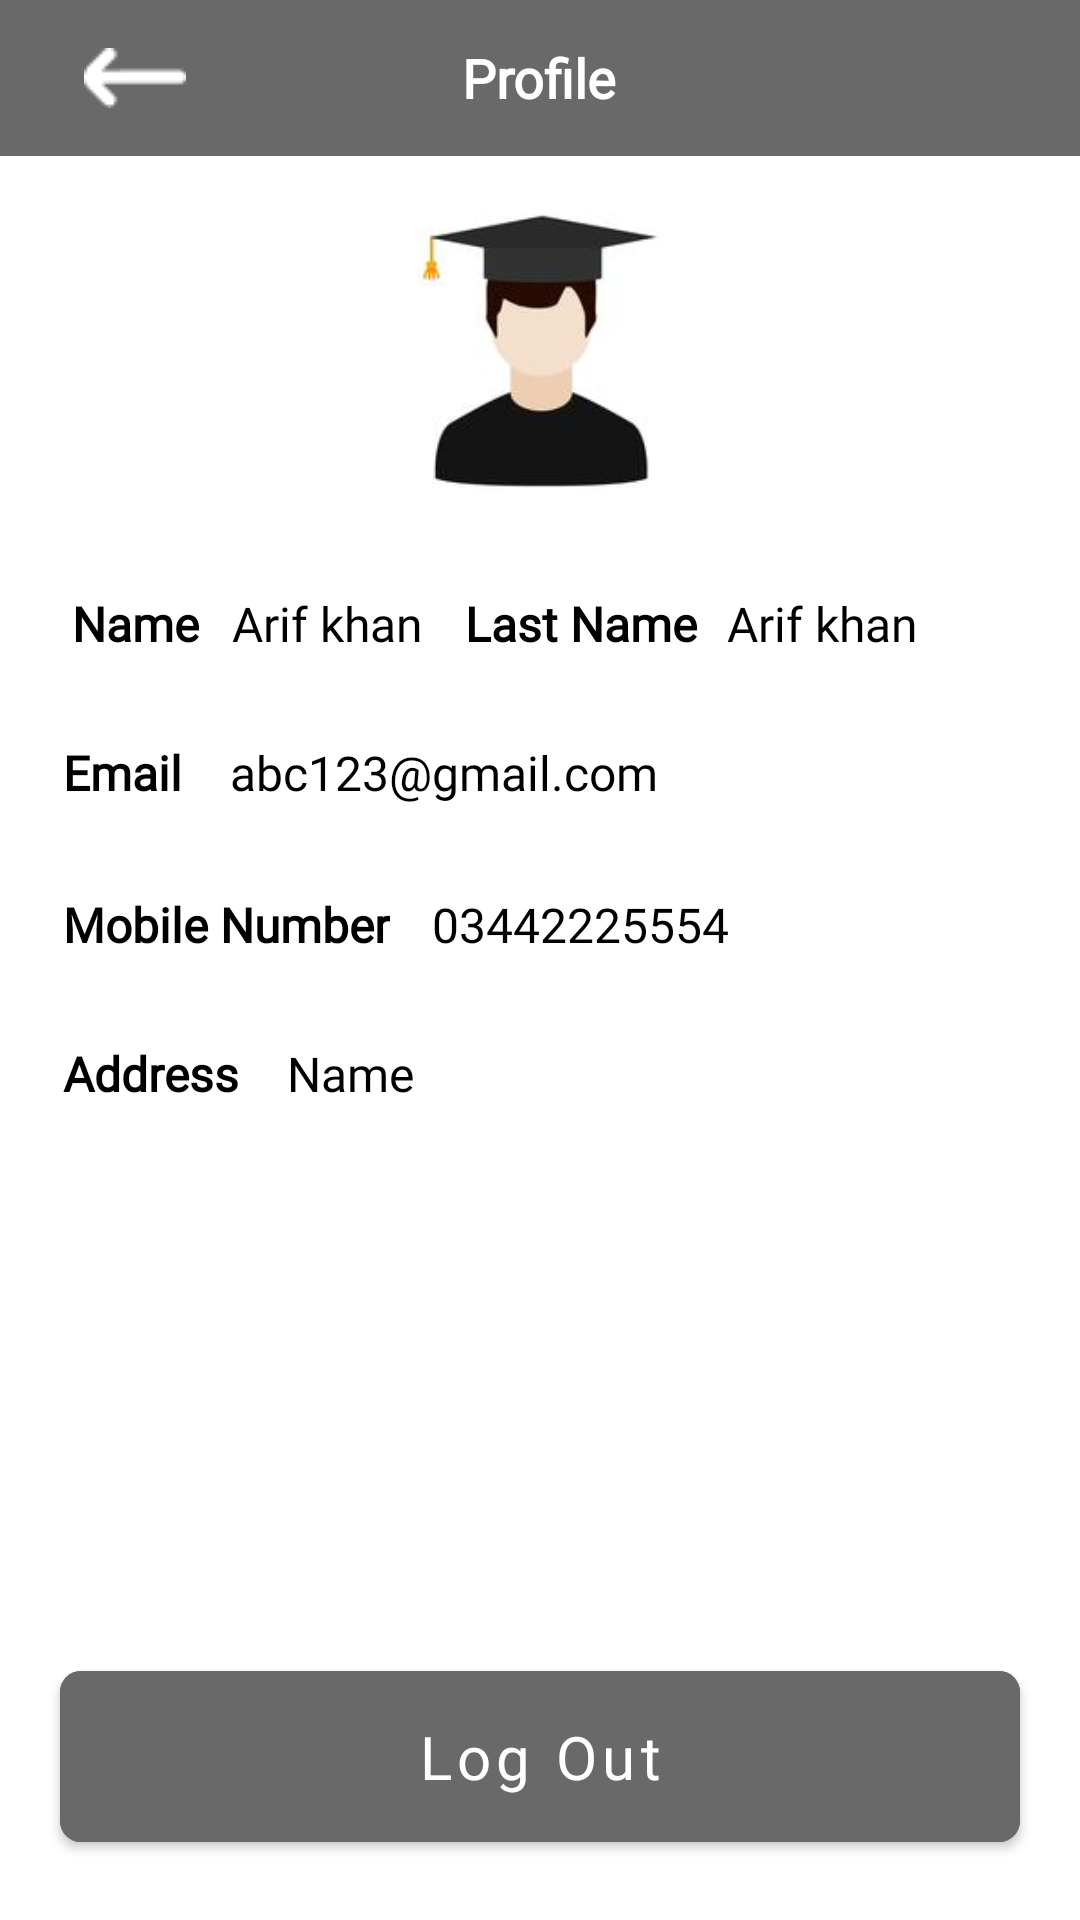

Here is an Android app screen rendered from its layout file. Give the layout XML and the strings, colors and styles it references.
<!-- AndroidManifest.xml: application theme Theme.QuranOrbitTeacher -->
<!-- res/layout/fragment_profile.xml -->
<?xml version="1.0" encoding="utf-8"?>
<androidx.constraintlayout.widget.ConstraintLayout xmlns:android="http://schemas.android.com/apk/res/android"
    xmlns:tools="http://schemas.android.com/tools"
    android:layout_width="match_parent"
    android:layout_height="match_parent"
    xmlns:app="http://schemas.android.com/apk/res-auto"
    tools:context=".fragments.profile.Profile">

    <RelativeLayout
        android:layout_width="match_parent"
        android:layout_height="wrap_content"
        android:id="@+id/top_parent"
        android:background="@color/primary_color"
        app:layout_constraintStart_toStartOf="parent"
        app:layout_constraintTop_toTopOf="parent"
        >

        <ImageView
            android:id="@+id/back_to"
            android:layout_width="wrap_content"
            android:layout_height="wrap_content"
            android:layout_marginStart="12dp"
            android:padding="16dp"
            android:layout_alignParentStart="true"
            android:layout_centerVertical="true"
            android:src="@drawable/arrow_left"
            />

        <TextView
            android:id="@+id/textView8"
            android:layout_width="wrap_content"
            android:layout_height="wrap_content"
            android:layout_centerInParent="true"
            android:fontFamily="@font/montserrat_regular"
            android:text="@string/profile"
            android:textAllCaps="false"
            android:textColor="@color/white"
            android:textSize="18sp"
            android:textStyle="bold" />
    </RelativeLayout>


    <ImageView
        android:id="@+id/profile_image"
        android:layout_width="120dp"
        android:layout_height="120dp"
        android:src="@drawable/img"
        android:layout_marginTop="5dp"
        app:layout_constraintEnd_toEndOf="parent"
        app:layout_constraintStart_toStartOf="parent"
        app:layout_constraintTop_toBottomOf="@+id/top_parent" />

    <TextView
        android:id="@+id/textView9"
        android:layout_width="wrap_content"
        android:layout_height="wrap_content"
        android:layout_marginStart="16dp"
        android:layout_marginTop="12dp"
        android:fontFamily="@font/montserrat_regular"
        android:padding="8dp"
        android:text="@string/name"
        android:textAllCaps="false"
        android:textColor="@color/black"
        android:textSize="16sp"
        android:textStyle="bold"
        app:layout_constraintStart_toStartOf="parent"
        app:layout_constraintTop_toBottomOf="@+id/profile_image" />

    <TextView
        android:id="@+id/profile_name"
        android:layout_width="wrap_content"
        android:layout_height="wrap_content"
        android:background="@color/white"
        android:paddingVertical="8dp"
        android:layout_marginStart="3dp"
        android:text="Arif khan"
        android:textAllCaps="false"
        android:textColor="@color/black"
        android:textSize="16sp"
        android:fontFamily="@font/montserrat_regular"
        app:layout_constraintBottom_toBottomOf="@+id/textView9"
        app:layout_constraintStart_toEndOf="@+id/textView9"
        app:layout_constraintTop_toTopOf="@+id/textView9" />

    <TextView
        android:id="@+id/last_name"
        android:layout_width="wrap_content"
        android:layout_height="wrap_content"
        android:background="@color/white"
        android:fontFamily="@font/montserrat_regular"
        android:paddingVertical="8dp"
        android:text="Arif khan"
        android:layout_marginStart="2dp"
        android:textAllCaps="false"
        android:textColor="@color/black"
        android:textSize="16sp"
        app:layout_constraintBottom_toBottomOf="@+id/textView91"
        app:layout_constraintStart_toEndOf="@+id/textView91"
        app:layout_constraintTop_toTopOf="@+id/textView91" />

    <TextView
        android:id="@+id/textView91"
        android:layout_width="wrap_content"
        android:layout_height="wrap_content"
        android:fontFamily="@font/montserrat_regular"
        android:padding="8dp"
        android:text="@string/last_name"
        android:textAllCaps="false"
        android:textColor="@color/black"
        android:textSize="16sp"
        android:textStyle="bold"
        android:layout_marginStart="6dp"
        app:layout_constraintBottom_toBottomOf="@+id/profile_name"
        app:layout_constraintStart_toEndOf="@+id/profile_name"
        app:layout_constraintTop_toTopOf="@+id/profile_name" />



    <TextView
        android:id="@+id/email"
        android:layout_width="wrap_content"
        android:layout_height="wrap_content"
        android:padding="8dp"
        android:text="@string/email"
        android:textAllCaps="false"
        android:fontFamily="@font/montserrat_regular"
        android:layout_marginTop="12dp"
        android:textColor="@color/black"
        android:textSize="16sp"
        android:textStyle="bold"
        app:layout_constraintStart_toStartOf="@+id/phone_number"
        app:layout_constraintTop_toBottomOf="@+id/profile_name" />


    <TextView
        android:id="@+id/profile_email"
        android:layout_width="wrap_content"
        android:layout_height="wrap_content"
        android:background="@color/white"
        android:paddingVertical="8dp"
        android:layout_marginStart="8dp"
        android:text="abc123@gmail.com"
        android:textAllCaps="false"
        android:textColor="@color/black"
        android:textSize="16sp"
        android:fontFamily="@font/montserrat_regular"
        app:layout_constraintBottom_toBottomOf="@+id/email"
        app:layout_constraintStart_toEndOf="@+id/email"
        app:layout_constraintTop_toTopOf="@+id/email" />

    <TextView
        android:id="@+id/phone_number"
        android:layout_width="wrap_content"
        android:layout_height="wrap_content"
        android:layout_marginStart="13dp"
        android:layout_marginTop="13dp"
        android:padding="8dp"
        android:fontFamily="@font/montserrat_regular"
        android:text="@string/phone_number"
        android:textAllCaps="false"
        android:textColor="@color/black"
        android:textSize="16sp"
        android:textStyle="bold"
        app:layout_constraintStart_toStartOf="parent"
        app:layout_constraintTop_toBottomOf="@+id/profile_email" />

    <TextView
        android:id="@+id/profile_mobile_no"
        android:layout_width="wrap_content"
        android:layout_height="wrap_content"
        android:background="@color/white"
        android:paddingVertical="8dp"
        android:text="03442225554"
        android:layout_marginStart="6dp"
        android:textAllCaps="false"
        android:textColor="@color/black"
        android:textSize="16sp"
        android:fontFamily="@font/montserrat_regular"
        app:layout_constraintBottom_toBottomOf="@+id/phone_number"
        app:layout_constraintStart_toEndOf="@+id/phone_number"
        app:layout_constraintTop_toTopOf="@+id/phone_number" />

    <TextView
        android:id="@+id/address_txt"
        android:layout_width="wrap_content"
        android:layout_height="wrap_content"
        android:fontFamily="@font/montserrat_regular"
        android:padding="8dp"
        android:text="@string/name"
        android:textAllCaps="false"
        android:textColor="@color/black"
        android:textSize="16sp"
        app:layout_constraintBottom_toBottomOf="@+id/address"
        app:layout_constraintStart_toEndOf="@+id/address"
        app:layout_constraintTop_toTopOf="@+id/address" />

    <TextView
        android:id="@+id/address"
        android:layout_width="wrap_content"
        android:layout_height="wrap_content"
        android:layout_marginTop="12dp"
        android:background="@color/white"
        android:fontFamily="@font/montserrat_regular"
        android:paddingVertical="8dp"
        android:text="@string/address"
        android:textAllCaps="false"
        android:padding="8dp"
        android:textColor="@color/black"
        android:textStyle="bold"
        android:textSize="16sp"
        app:layout_constraintStart_toStartOf="@+id/phone_number"
        app:layout_constraintTop_toBottomOf="@+id/phone_number" />

    <com.google.android.material.button.MaterialButton
        android:id="@+id/log_out"
        android:layout_width="0dp"
        android:layout_height="wrap_content"
        android:layout_marginHorizontal="20dp"
        android:layout_marginBottom="20dp"
        android:backgroundTint="@color/primary_color"
        android:fontFamily="@font/montserrat_regular"
        android:padding="15dp"
        android:text="@string/logout"
        android:textAllCaps="false"
        android:textColor="@color/white"
        android:textSize="20sp"
        android:visibility="visible"
        app:cornerRadius="7dp"
        app:elevation="6dp"
        app:layout_constraintBottom_toBottomOf="parent"

        app:layout_constraintEnd_toEndOf="parent"
        app:layout_constraintStart_toStartOf="parent" />

</androidx.constraintlayout.widget.ConstraintLayout>
<!-- resources referenced by this layout -->
<resources>
  <color name="black">#FF000000</color>
  <color name="primary_color">#6A6969</color>
  <color name="white">#FFFFFFFF</color>
  <!-- drawable arrow_left: png bitmap (drawable, 301 bytes) -->
  <!-- drawable img: png bitmap (drawable, 15879 bytes) -->
  <string name="address">Address</string>
  <string name="email">Email</string>
  <string name="last_name">Last Name</string>
  <string name="logout">Log Out</string>
  <string name="name">Name</string>
  <string name="phone_number">Mobile Number</string>
  <string name="profile">Profile</string>
  <style name="Theme.QuranOrbitTeacher" parent="Theme.MaterialComponents.DayNight.NoActionBar">
          
          <item name="colorPrimary">@color/purple_500</item>
          <item name="colorPrimaryVariant">@color/purple_700</item>
          <item name="colorOnPrimary">@color/white</item>
          
          <item name="colorSecondary">@color/teal_200</item>
          <item name="colorSecondaryVariant">@color/teal_700</item>
          <item name="colorOnSecondary">@color/black</item>
          
          <item name="android:statusBarColor">?attr/colorPrimaryVariant</item>
          
      </style>
  <color name="purple_500">#FF6200EE</color>
  <color name="purple_700">#FF3700B3</color>
  <color name="teal_200">#FF03DAC5</color>
  <color name="teal_700">#FF018786</color>
</resources>
